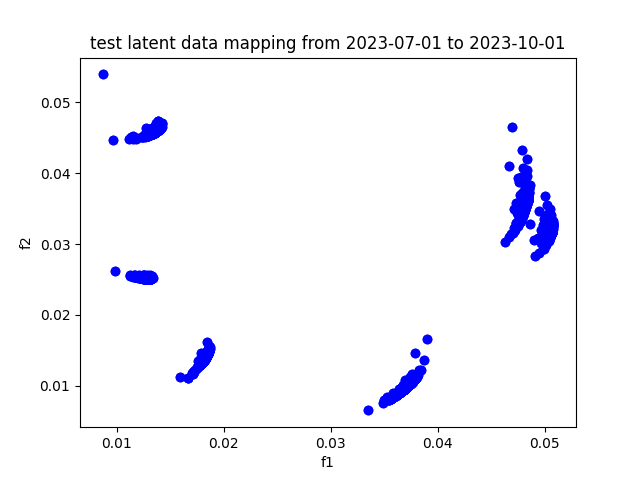

The data file committed next to this chart (first rows):
, f1, f2
A, 0.03706, 0.009911
AAPL, 0.0369, 0.009587
ABBV, 0.0372, 0.009933
ABT, 0.03685, 0.009526
ACGL, 0.03761, 0.01049
ACN, 0.03688, 0.009549
ADBE, 0.03685, 0.009625
ADI, 0.03729, 0.01009
ADM, 0.03676, 0.009386
ADP, 0.03723, 0.01007
ADSK, 0.0372, 0.01017
AEE, 0.03605, 0.008585
AEP, 0.03646, 0.009031
AES, 0.03547, 0.007969
AFL, 0.03772, 0.01069
AIG, 0.03744, 0.01026
AIZ, 0.03774, 0.01071
AJG, 0.03726, 0.01001
AKAM, 0.03765, 0.01057
ALB, 0.03651, 0.009481
ALGN, 0.03639, 0.009561
ALL, 0.03755, 0.01049
ALLE, 0.03716, 0.01
AMAT, 0.03726, 0.01028
AMCR, 0.03732, 0.01027
AMD, 0.0377, 0.01153
AME, 0.03684, 0.00947
AMGN, 0.03791, 0.01095
AMP, 0.03695, 0.009678
AMT, 0.0364, 0.009131
AMZN, 0.03639, 0.009144
ANET, 0.03738, 0.01048
AON, 0.03686, 0.009495
AOS, 0.03724, 0.01031
APA, 0.0371, 0.01014
APD, 0.03685, 0.009589
APH, 0.03731, 0.0102
APO, 0.03751, 0.0104
APTV, 0.03722, 0.01015
ARE, 0.03584, 0.008625
ATO, 0.03617, 0.008683
AVB, 0.03656, 0.00916
AVGO, 0.03723, 0.01006
AVY, 0.03763, 0.01061
AWK, 0.0356, 0.008085
AXON, 0.03712, 0.01018
AXP, 0.03641, 0.009091
AZO, 0.03738, 0.01022
BA, 0.03607, 0.008602
BAC, 0.03689, 0.009618
BALL, 0.03697, 0.009798
BAX, 0.03701, 0.009802
BBY, 0.03694, 0.00975
BDX, 0.03689, 0.009541
BEN, 0.03663, 0.009294
BF-B, 0.03577, 0.00824
BG, 0.03692, 0.009584
BIIB, 0.03742, 0.01026
BK, 0.03692, 0.009737
BKNG, 0.0374, 0.01031
... 419 more rows
